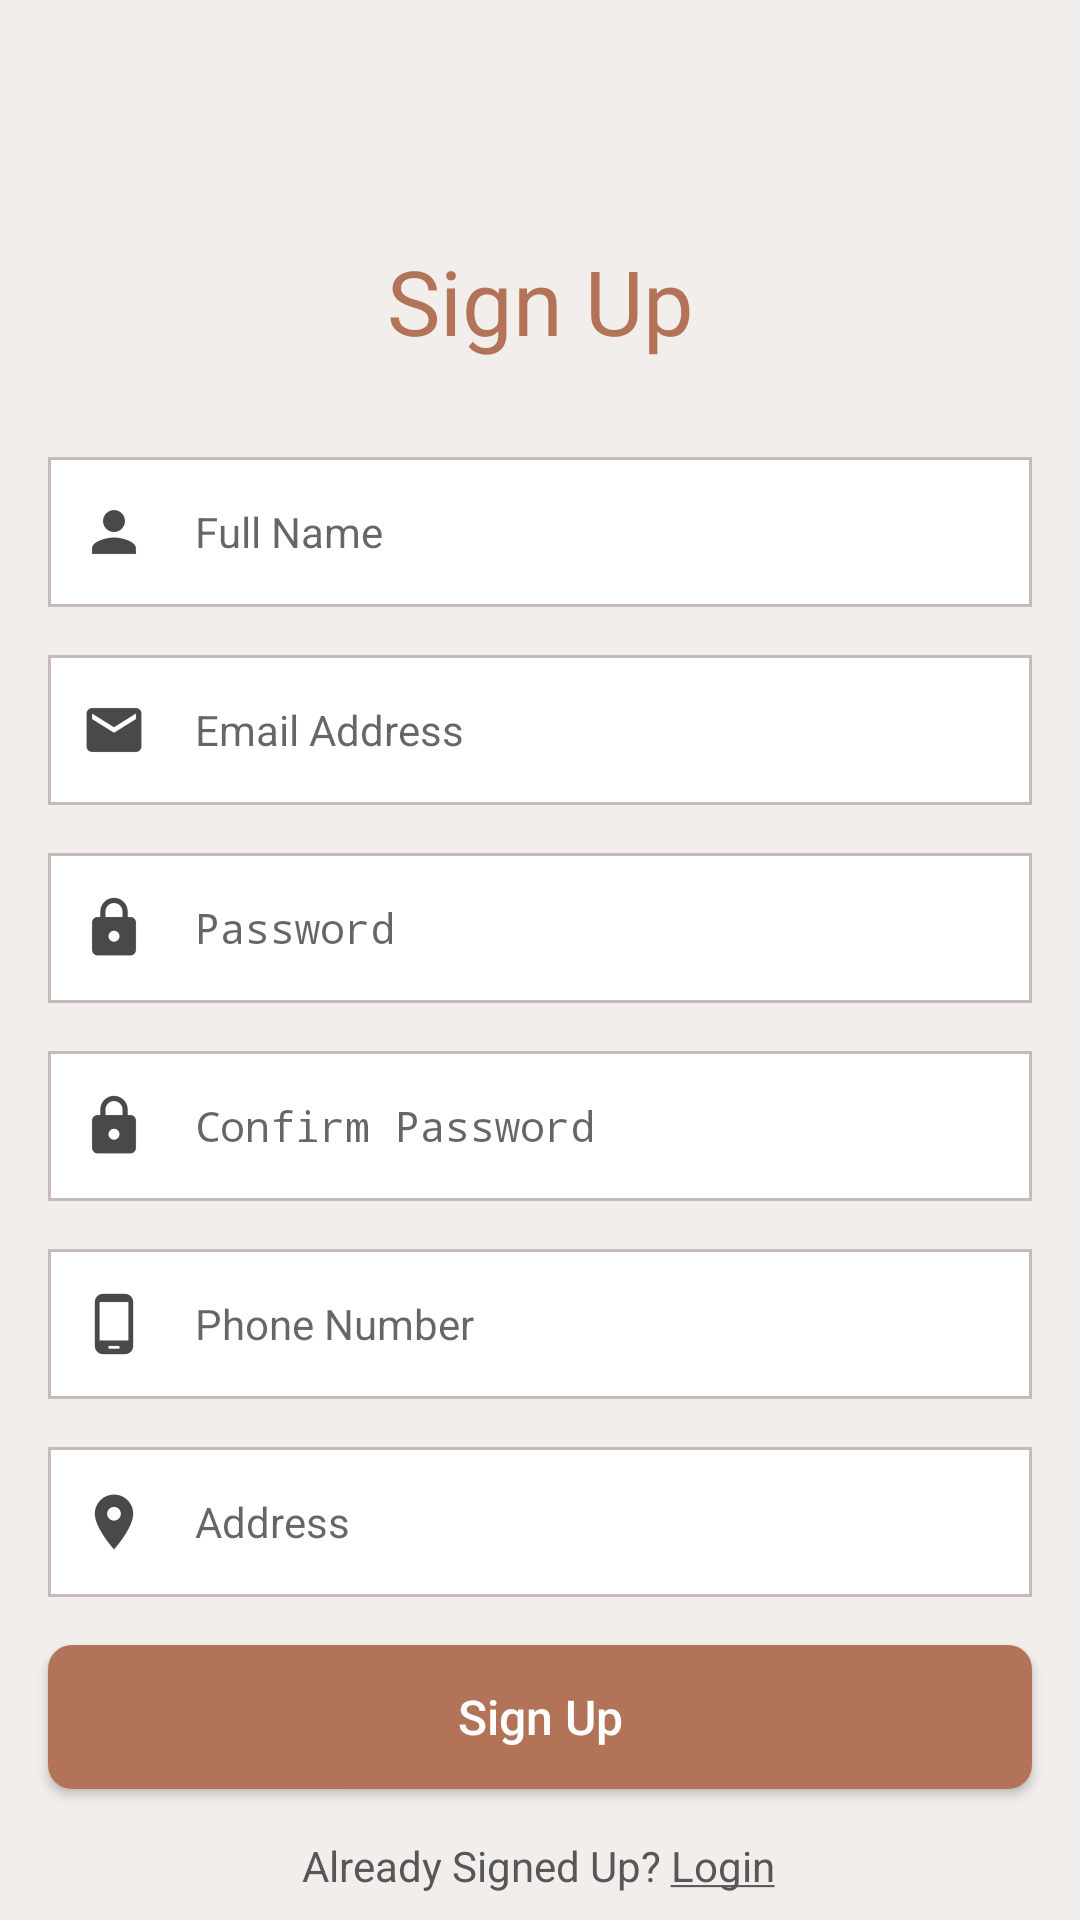

The Android layout XML behind this screen, and the referenced resources:
<!-- AndroidManifest.xml: activity theme HomeTheme -->
<!-- res/layout/activity_register.xml -->
<?xml version="1.0" encoding="utf-8"?>
<ScrollView xmlns:android="http://schemas.android.com/apk/res/android"
    xmlns:app="http://schemas.android.com/apk/res-auto"
    xmlns:tools="http://schemas.android.com/tools"
    android:layout_width="match_parent"
    android:layout_height="match_parent"
    android:background="@color/colorMain"
    android:fillViewport="true"
    tools:context=".RegisterActivity">



    <androidx.constraintlayout.widget.ConstraintLayout
        android:layout_width="match_parent"
        android:layout_height="wrap_content">


        <TextView
            android:id="@+id/textView5"
            android:layout_width="wrap_content"
            android:layout_height="wrap_content"
            android:layout_marginStart="8dp"
            android:layout_marginLeft="8dp"
            android:layout_marginTop="80dp"
            android:layout_marginEnd="8dp"
            android:layout_marginRight="8dp"
            android:text="Sign Up"
            android:textColor="@color/colorText"
            android:textSize="30sp"
            app:fontFamily="@font/tinos_regular"
            app:layout_constraintEnd_toEndOf="parent"
            app:layout_constraintStart_toStartOf="parent"
            app:layout_constraintTop_toTopOf="parent" />

        <EditText
            android:id="@+id/edit_txt_name"
            android:layout_width="0dp"
            android:layout_height="50dp"
            android:layout_marginStart="16dp"
            android:layout_marginLeft="16dp"
            android:layout_marginTop="32dp"
            android:layout_marginEnd="16dp"
            android:layout_marginRight="16dp"
            android:background="@drawable/edit_text_background"
            android:drawableLeft="@drawable/ic_action_person"
            android:drawablePadding="15dp"
            android:ems="10"
            android:hint="Full Name"
            android:inputType="textPersonName"
            android:textColor="@color/colorBlack"
            android:textSize="14sp"
            app:fontFamily="@font/open_sans_regular"
            app:layout_constraintEnd_toEndOf="parent"
            app:layout_constraintHorizontal_bias="0.0"
            app:layout_constraintStart_toStartOf="parent"
            app:layout_constraintTop_toBottomOf="@+id/textView5" />

        <EditText
            android:id="@+id/edit_txt_email_1"
            android:layout_width="0dp"
            android:layout_height="50dp"
            android:layout_marginStart="16dp"
            android:layout_marginLeft="16dp"
            android:layout_marginTop="16dp"
            android:layout_marginEnd="16dp"
            android:layout_marginRight="16dp"
            android:background="@drawable/edit_text_background"
            android:drawableLeft="@drawable/ic_action_name"
            android:drawablePadding="15dp"
            android:ems="10"
            android:hint="Email Address"
            android:inputType="textEmailAddress"
            android:textColor="@color/colorBlack"
            android:textSize="14sp"
            app:fontFamily="@font/open_sans_regular"
            app:layout_constraintEnd_toEndOf="parent"
            app:layout_constraintStart_toStartOf="parent"
            app:layout_constraintTop_toBottomOf="@+id/edit_txt_name" />

        <EditText
            android:id="@+id/edit_txt_password_1"
            android:layout_width="0dp"
            android:layout_height="50dp"
            android:layout_marginStart="16dp"
            android:layout_marginLeft="16dp"
            android:layout_marginTop="16dp"
            android:layout_marginEnd="16dp"
            android:layout_marginRight="16dp"
            android:background="@drawable/edit_text_background"
            android:drawableLeft="@drawable/ic_action_password"
            android:drawablePadding="15dp"
            android:ems="10"
            android:hint="Password"
            android:inputType="textPassword"
            android:textColor="@color/colorBlack"
            android:textSize="14sp"
            app:fontFamily="@font/open_sans_regular"
            app:layout_constraintEnd_toEndOf="parent"
            app:layout_constraintStart_toStartOf="parent"
            app:layout_constraintTop_toBottomOf="@+id/edit_txt_email_1" />

        <EditText
            android:id="@+id/edit_txt_confirm_password"
            android:layout_width="0dp"
            android:layout_height="50dp"
            android:layout_marginStart="16dp"
            android:layout_marginLeft="16dp"
            android:layout_marginTop="16dp"
            android:layout_marginEnd="16dp"
            android:layout_marginRight="16dp"
            android:background="@drawable/edit_text_background"
            android:drawableLeft="@drawable/ic_action_password"
            android:drawablePadding="15dp"
            android:ems="10"
            android:hint="Confirm Password"
            android:inputType="textPassword"
            android:textColor="@color/colorBlack"
            android:textSize="14sp"
            app:fontFamily="@font/open_sans_regular"
            app:layout_constraintEnd_toEndOf="parent"
            app:layout_constraintStart_toStartOf="parent"
            app:layout_constraintTop_toBottomOf="@+id/edit_txt_password_1" />

        <EditText
            android:id="@+id/edit_txt_phone"
            android:layout_width="0dp"
            android:layout_height="50dp"
            android:layout_marginStart="16dp"
            android:layout_marginLeft="16dp"
            android:layout_marginTop="16dp"
            android:layout_marginEnd="16dp"
            android:layout_marginRight="16dp"
            android:background="@drawable/edit_text_background"
            android:drawableLeft="@drawable/ic_action_phone"
            android:drawablePadding="15dp"
            android:ems="10"
            android:hint="Phone Number"
            android:inputType="phone"
            android:textColor="@color/colorBlack"
            android:textSize="14sp"
            app:fontFamily="@font/open_sans_regular"
            app:layout_constraintEnd_toEndOf="parent"
            app:layout_constraintHorizontal_bias="0.0"
            app:layout_constraintStart_toStartOf="parent"
            app:layout_constraintTop_toBottomOf="@+id/edit_txt_confirm_password" />

        <EditText
            android:id="@+id/edit_txt_address"
            android:layout_width="0dp"
            android:layout_height="50dp"
            android:layout_marginStart="16dp"
            android:layout_marginLeft="16dp"
            android:layout_marginTop="16dp"
            android:layout_marginEnd="16dp"
            android:layout_marginRight="16dp"
            android:background="@drawable/edit_text_background"
            android:drawableLeft="@drawable/ic_action_address"
            android:drawablePadding="15dp"
            android:ems="10"
            android:hint="Address"
            android:inputType="textPostalAddress"
            android:textColor="@color/colorBlack"
            android:textSize="14sp"
            app:fontFamily="@font/open_sans_regular"
            app:layout_constraintEnd_toEndOf="parent"
            app:layout_constraintStart_toStartOf="parent"
            app:layout_constraintTop_toBottomOf="@+id/edit_txt_phone" />

        <Button
            android:id="@+id/btn_sign_up_1"
            android:layout_width="0dp"
            android:layout_height="wrap_content"
            android:layout_marginStart="16dp"
            android:layout_marginLeft="16dp"
            android:layout_marginTop="16dp"
            android:layout_marginEnd="16dp"
            android:layout_marginRight="16dp"
            android:background="@drawable/login_button_background"
            android:onClick="registerUser"
            android:text="Sign Up"
            android:textAllCaps="false"
            android:textColor="@color/colorWhite"
            android:textSize="16sp"
            app:fontFamily="@font/open_sans_regular"
            app:layout_constraintEnd_toEndOf="parent"
            app:layout_constraintStart_toStartOf="parent"
            app:layout_constraintTop_toBottomOf="@+id/edit_txt_address" />

        <TextView
            android:id="@+id/txt_login"
            android:layout_width="wrap_content"
            android:layout_height="wrap_content"
            android:layout_marginStart="8dp"
            android:layout_marginLeft="8dp"
            android:layout_marginTop="16dp"
            android:layout_marginEnd="8dp"
            android:layout_marginRight="8dp"
            android:onClick="openLoginPage"
            android:text="@string/login_text_1"
            android:textColor="@color/detail_email"
            android:textSize="14sp"
            app:fontFamily="@font/open_sans_regular"
            app:layout_constraintBottom_toBottomOf="parent"
            app:layout_constraintEnd_toEndOf="parent"
            app:layout_constraintHorizontal_bias="0.497"
            app:layout_constraintStart_toStartOf="parent"
            app:layout_constraintTop_toBottomOf="@+id/btn_sign_up_1"
            app:layout_constraintVertical_bias="0.0" />

        <ProgressBar
            android:id="@+id/progress_bar_register"
            android:layout_width="wrap_content"
            android:layout_height="wrap_content"
            android:layout_marginStart="8dp"
            android:layout_marginLeft="8dp"
            android:layout_marginTop="8dp"
            android:layout_marginEnd="8dp"
            android:layout_marginRight="8dp"
            android:layout_marginBottom="8dp"
            android:visibility="invisible"
            app:layout_constraintBottom_toBottomOf="parent"
            app:layout_constraintEnd_toEndOf="parent"
            app:layout_constraintStart_toStartOf="parent"
            app:layout_constraintTop_toTopOf="parent" />

    </androidx.constraintlayout.widget.ConstraintLayout>
</ScrollView>
<!-- resources referenced by this layout -->
<resources>
  <color name="colorBlack">#000000</color>
  <color name="colorMain">#F2EEEC</color>
  <color name="colorText">#B37358</color>
  <color name="colorWhite">#ffffff</color>
  <color name="detail_email">#575757</color>
  <!-- drawable edit_text_background (drawable) -->
  <?xml version="1.0" encoding="utf-8"?>
  <shape xmlns:android="http://schemas.android.com/apk/res/android">
      <stroke
          android:width="1dp"
          android:color="@color/borderColor" />
      <solid
          android:color="#FFFFFF"
          android:paddingLeft="10dp"
          android:paddingTop="10dp"/>
      <padding
          android:left="10dp"
          android:top="10dp"
          android:right="10dp"
          android:bottom="10dp" />
  </shape>
  <!-- drawable ic_action_address: png bitmap (drawable-hdpi, 508 bytes) -->
  <!-- drawable ic_action_name: png bitmap (drawable-hdpi, 387 bytes) -->
  <!-- drawable ic_action_password: png bitmap (drawable-hdpi, 449 bytes) -->
  <!-- drawable ic_action_person: png bitmap (drawable-hdpi, 388 bytes) -->
  <!-- drawable ic_action_phone: png bitmap (drawable-hdpi, 283 bytes) -->
  <!-- drawable login_button_background (drawable) -->
  <?xml version="1.0" encoding="utf-8"?>
  <ripple xmlns:android="http://schemas.android.com/apk/res/android"
  xmlns:tools="http://schemas.android.com/tools"
  android:color="#0dafdc"
  tools:targetApi="lollipop">
  
  <item android:id="@+id/mask">
      <shape android:shape="rectangle">
          <corners android:radius="8dp"/>
          <solid android:color="@color/colorText"/>
      </shape>
  </item>
  
  </ripple>
  <string name="login_text_1">Already Signed Up? <u>Login</u></string>
  <style name="HomeTheme" parent="Theme.AppCompat.Light.NoActionBar">
          <item name="colorAccent">@color/colorPrimary</item>
          <item name="colorPrimary">@color/colorPrimary</item>
      </style>
  <color name="borderColor">#C7BABA</color>
  <color name="colorPrimary">#B37358</color>
</resources>
